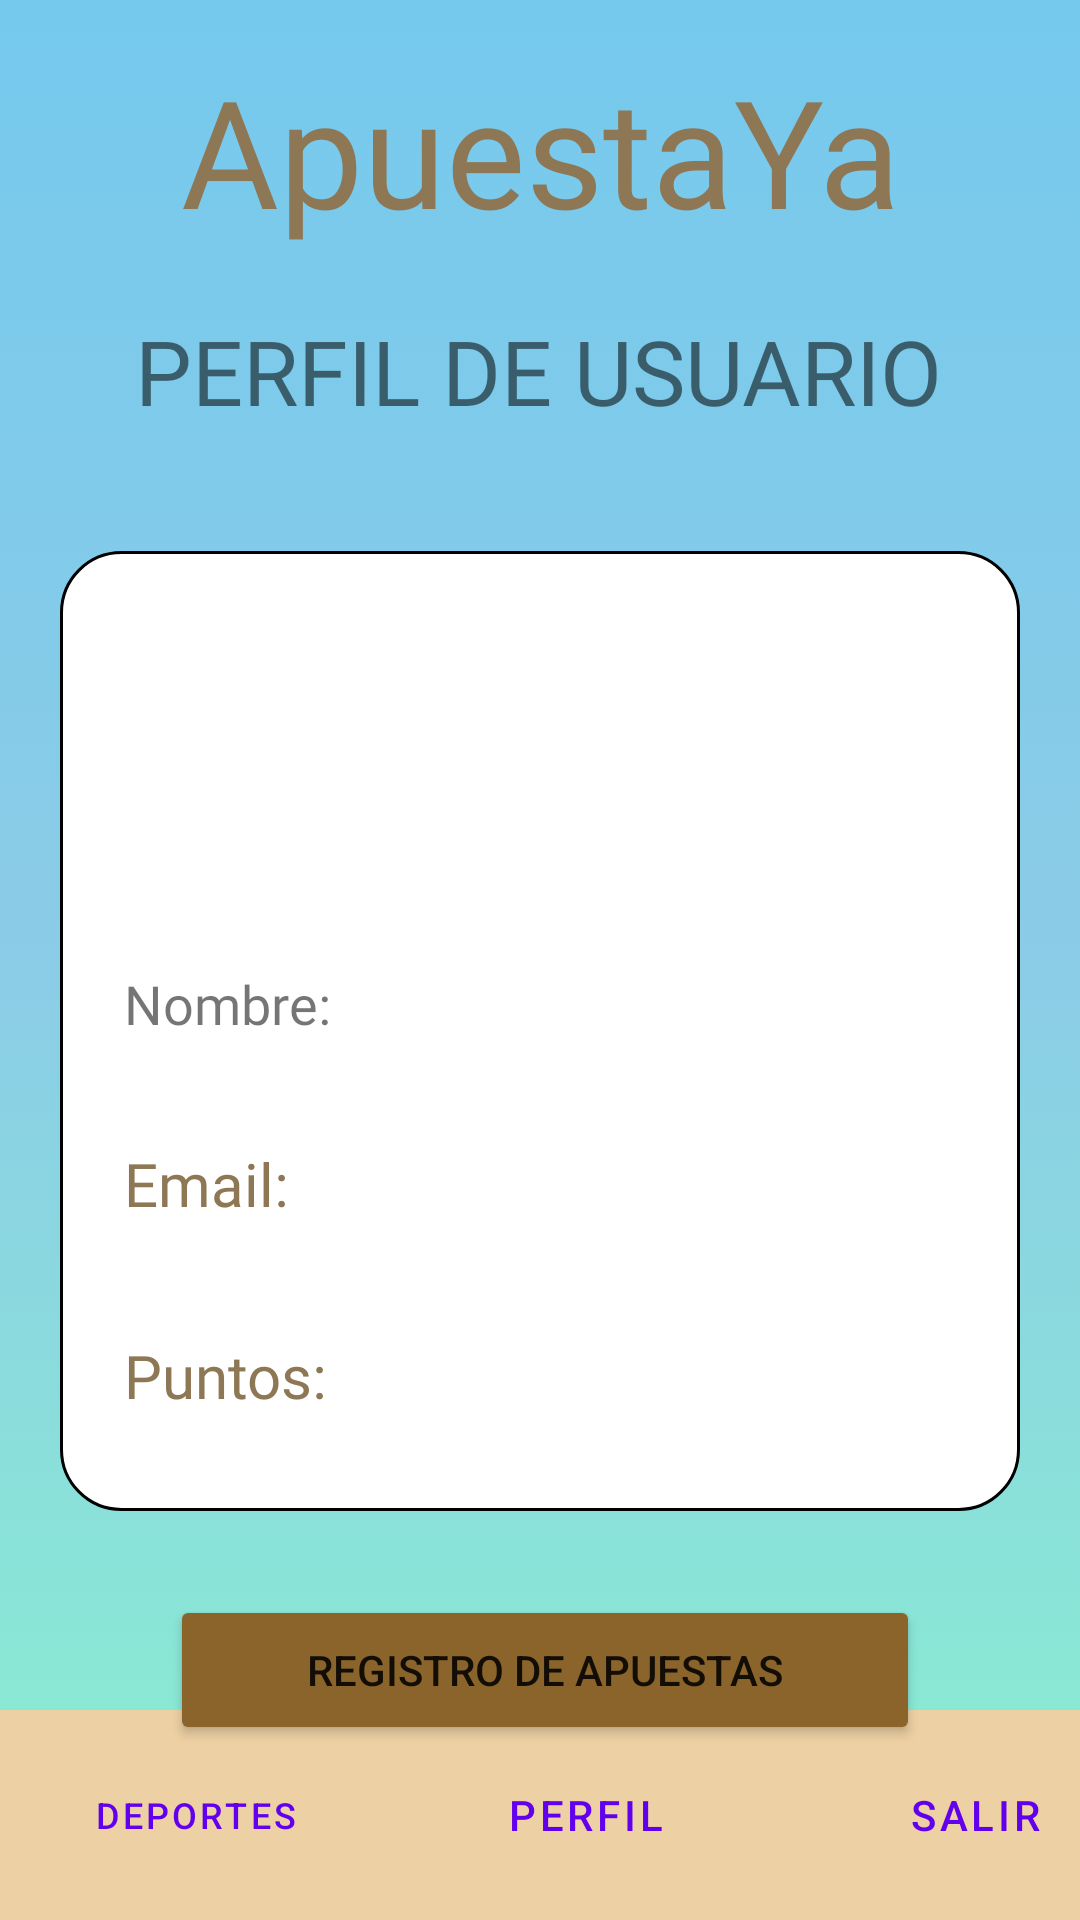

This screen was rendered from an Android layout file. Write that file and the resources it references.
<!-- AndroidManifest.xml: application theme Theme.ApuestaYa -->
<!-- res/layout/activity_perfil.xml -->
<?xml version="1.0" encoding="utf-8"?>
<androidx.constraintlayout.widget.ConstraintLayout xmlns:android="http://schemas.android.com/apk/res/android"
    xmlns:app="http://schemas.android.com/apk/res-auto"
    xmlns:tools="http://schemas.android.com/tools"
    android:layout_width="match_parent"
    android:layout_height="match_parent"
    android:background="@drawable/fondo_degradado"
    tools:context=".ui.activities.PerfilActivity">

    <TextView
        android:id="@+id/nombreAplicacion"
        android:layout_width="match_parent"
        android:layout_height="80dp"
        android:fontFamily="@font/courgette_regular"
        android:gravity="center"
        android:layout_marginTop="10dp"
        android:text="ApuestaYa"
        android:textColor="#8E7755"
        android:textSize="50sp"
        app:layout_constraintStart_toStartOf="parent"
        app:layout_constraintTop_toTopOf="parent" />

    <TextView
        android:id="@+id/etiquetaId"
        android:layout_width="wrap_content"
        android:layout_height="wrap_content"
        android:fontFamily="@font/sourcespro_bold"
        android:text="PERFIL DE USUARIO"
        android:textSize="30sp"
        app:layout_constraintBottom_toBottomOf="parent"
        app:layout_constraintEnd_toEndOf="parent"
        app:layout_constraintHorizontal_bias="0.498"
        app:layout_constraintStart_toStartOf="parent"
        app:layout_constraintTop_toBottomOf="@+id/nombreAplicacion"
        app:layout_constraintVertical_bias="0.026" />

    <androidx.constraintlayout.widget.ConstraintLayout
        android:id="@+id/menuPerfil"
        android:layout_width="match_parent"
        android:layout_height="320dp"
        android:layout_marginLeft="20dp"
        android:layout_marginRight="20dp"
        android:layout_marginTop="40dp"
        android:background="@drawable/bordes_constraint"
        app:layout_constraintStart_toStartOf="parent"
        app:layout_constraintTop_toBottomOf="@+id/etiquetaId">


        <ImageView
            android:id="@+id/imageFutbol"
            android:layout_width="90dp"
            android:layout_height="90dp"
            android:layout_marginTop="8dp"
            android:src="@drawable/ic_perfil"
            app:layout_constraintEnd_toEndOf="parent"
            app:layout_constraintHorizontal_bias="0.498"
            app:layout_constraintStart_toStartOf="parent"
            app:layout_constraintTop_toTopOf="parent" />

        <androidx.constraintlayout.widget.ConstraintLayout
            android:layout_width="300dp"
            android:layout_height="200dp"
            android:layout_marginTop="5dp"
            app:layout_constraintEnd_toEndOf="parent"
            app:layout_constraintHorizontal_bias="0.492"
            app:layout_constraintStart_toStartOf="parent"
            app:layout_constraintTop_toBottomOf="@+id/imageFutbol" >

            <TextView
                android:id="@+id/textNombre"
                android:layout_width="60dp"
                android:layout_height="40dp"
                android:layout_marginStart="5dp"
                android:layout_marginTop="68dp"
                android:fontFamily="@font/itim"
                android:gravity="center_vertical"
                android:text="Email:"
                android:textColor="#8E7755"
                android:textSize="20sp"
                app:layout_constraintStart_toStartOf="parent"
                app:layout_constraintTop_toTopOf="parent" />

            <TextView
                android:id="@+id/nombreUsuario"
                android:layout_width="215dp"
                android:layout_height="40dp"
                android:layout_marginStart="8dp"
                android:layout_marginTop="8dp"
                android:fontFamily="@font/itim"
                android:gravity="center_vertical"

                android:textSize="15sp"
                app:layout_constraintStart_toEndOf="@+id/textView5"
                app:layout_constraintTop_toTopOf="parent" />

            <TextView
                android:id="@+id/textView5"
                android:layout_width="70dp"
                android:layout_height="40dp"
                android:layout_marginStart="5dp"
                android:layout_marginBottom="20dp"
                android:fontFamily="@font/itim"
                android:gravity="center_vertical"
                android:text="Nombre:"
                android:textSize="18sp"
                app:layout_constraintBottom_toTopOf="@+id/textNombre"
                app:layout_constraintStart_toStartOf="parent" />

            <TextView
                android:id="@+id/emailUsuario"
                android:layout_width="215dp"
                android:layout_height="45dp"
                android:layout_marginStart="16dp"
                android:layout_marginTop="20dp"
                android:fontFamily="@font/itim"
                android:gravity="center_vertical"
                android:textSize="15sp"
                app:layout_constraintStart_toEndOf="@+id/textNombre"
                app:layout_constraintTop_toBottomOf="@+id/nombreUsuario" />

            <TextView
                android:id="@+id/textView7"
                android:layout_width="70dp"
                android:layout_height="40dp"
                android:layout_marginStart="5dp"
                android:layout_marginTop="24dp"
                android:fontFamily="@font/itim"
                android:gravity="center_vertical"
                android:text="Puntos:"
                android:textColor="#8E7755"
                android:textSize="20sp"
                app:layout_constraintStart_toStartOf="parent"
                app:layout_constraintTop_toBottomOf="@+id/textNombre" />

            <TextView
                android:id="@+id/puntosUsuario"
                android:layout_width="170dp"
                android:layout_height="40dp"
                android:layout_marginStart="4dp"
                android:layout_marginTop="19dp"
                android:fontFamily="@font/itim"

                android:gravity="center_vertical"
                android:textSize="16sp"
                app:layout_constraintStart_toEndOf="@+id/textView7"
                app:layout_constraintTop_toBottomOf="@+id/emailUsuario" />
        </androidx.constraintlayout.widget.ConstraintLayout>

    </androidx.constraintlayout.widget.ConstraintLayout>

    <Button
        android:id="@+id/irApuestas"
        android:layout_width="250dp"
        android:layout_height="50dp"
        android:layout_marginTop="28dp"
        android:backgroundTint="@color/dorado1"
        android:text="REGISTRO DE APUESTAS"
        app:cornerRadius="15dp"
        app:layout_constraintEnd_toEndOf="parent"
        app:layout_constraintHorizontal_bias="0.515"
        app:layout_constraintStart_toStartOf="parent"
        app:layout_constraintTop_toBottomOf="@+id/menuPerfil" />

    <LinearLayout
        android:layout_width="match_parent"
        android:layout_height="70dp"
        android:layout_marginTop="20dp"
        android:background="@color/menu"
        android:orientation="horizontal"
        app:layout_constraintBottom_toBottomOf="parent"
        app:layout_constraintStart_toStartOf="parent"
        >

        <Button
            android:id="@+id/botonPartidos"
            style="?attr/materialButtonOutlinedStyle"
            android:layout_width="130dp"
            android:layout_height="match_parent"
            android:textSize="12sp"
            android:text="DEPORTES"
            app:icon="@drawable/ic_baseline_sports_24"
            app:iconPadding="4dp"
            app:strokeColor="#00F3EDED" />

        <Button
            android:id="@+id/botonPerfil"
            style="?attr/materialButtonOutlinedStyle"
            android:layout_width="130dp"
            android:layout_height="match_parent"
            android:text="PERFIL"
            app:icon="@drawable/ic_baseline_person_24"
            app:iconPadding="4dp"
            app:strokeColor="#00FFFFFF" />

        <Button
            android:id="@+id/botonSalir"
            style="?attr/materialButtonOutlinedStyle"
            android:layout_width="130dp"
            android:layout_height="match_parent"
            android:text="SALIR"
            app:icon="@drawable/ic_baseline_exit_to_app_24"
            app:iconPadding="4dp"
            app:strokeColor="#00FFFFFF" />

    </LinearLayout>




</androidx.constraintlayout.widget.ConstraintLayout>
<!-- resources referenced by this layout -->
<resources>
  <color name="dorado1">#8A642A</color>
  <color name="menu">#EDD0A3</color>
  <!-- drawable bordes_constraint (drawable) -->
  <?xml version="1.0" encoding="utf-8"?>
  <shape xmlns:android="http://schemas.android.com/apk/res/android" android:shape="rectangle">
      <stroke android:width="1dp" android:color="@color/black"></stroke>
      <padding android:bottom="2dp" android:left="15dp" android:right="2dp"
          android:top="20dp"/>
      <corners android:radius="20dp"></corners>
      <solid android:color="@color/white" />
  </shape>
  <!-- drawable fondo_degradado (drawable) -->
  <?xml version="1.0" encoding="utf-8"?>
  <selector xmlns:android="http://schemas.android.com/apk/res/android">
  <item>
      <shape android:shape="rectangle">
  <gradient
      android:startColor="@color/fondo3"
      android:centerColor="@color/fondo2"
      android:endColor="@color/fondo1"
      android:type="linear"
      android:angle="90"
      >
  
  </gradient>
      </shape>
  </item>
  </selector>
  <style name="Theme.ApuestaYa" parent="Theme.MaterialComponents.DayNight.DarkActionBar">
          
          <item name="colorPrimary">@color/purple_500</item>
          <item name="colorPrimaryVariant">@color/purple_700</item>
          <item name="colorOnPrimary">@color/white</item>
          
          <item name="colorSecondary">@color/teal_200</item>
          <item name="colorSecondaryVariant">@color/teal_700</item>
          <item name="colorOnSecondary">@color/black</item>
          
          <item name="android:statusBarColor">?attr/colorPrimaryVariant</item>
          
      </style>
  <color name="black">#FF000000</color>
  <color name="white">#FFFFFFFF</color>
  <color name="fondo3">#89F0CF</color>
  <color name="fondo2">#8BCCE7</color>
  <color name="fondo1">#75C9ED</color>
  <color name="purple_500">#FF6200EE</color>
  <color name="purple_700">#FF3700B3</color>
  <color name="teal_200">#FF03DAC5</color>
  <color name="teal_700">#FF018786</color>
</resources>
